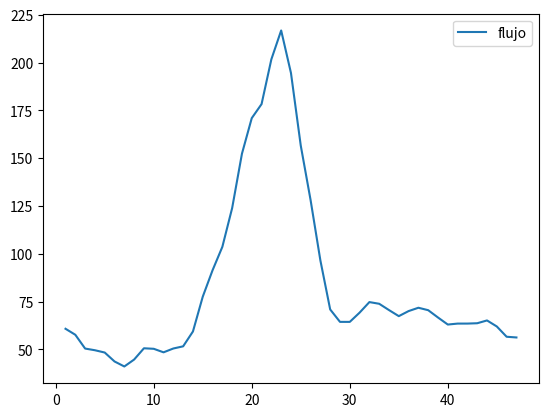

Generate this figure with matplotlib:
import numpy as np
import scipy.interpolate
import pandas as pd
import pylab
import matplotlib.pyplot as plt

wl = [i for i in range(1, 48)]
wl = np.array(wl)


def twin_peaks(wl, flux, delta, R, order=10):
  #La interpolacion permite la evaluacion del espectro a diferentes
  #longitudes de onda después del desplazamiento del arreglo
  rawf = scipy.interpolate.interp1d(wl, flux, bounds_error=False, fill_value=0)
  outf = np.zeros_like(flux)
  outf = outf + flux
  for m in range(1, order+1):
    outf = outf + ((-1)**m) * (R**m) * rawf(wl + (m*delta))
  return outf

flujo1 = [84.08533478,  84.02542877,  84.66689301,  88.79040527,  86.8771286, 
  83.41867065,  83.0365448,   84.22647858,  87.75096893,  86.83274078,
  83.89840698,  82.84483337,  83.69030762,  85.57483673,  94.89457703,
 103.85523987, 117.34669495, 143.28482056, 174.83866882, 201.7688446,
 241.28216553, 291.57144165, 325.38766479, 319.13180542, 289.13284302,
 253.55194092, 204.79350281, 158.77116394, 135.0980835,  120.62703705,
 115.70630646, 110.98122406, 102.01681519,  99.22322083,  96.96622467,
  96.37690735,  97.89134979,  99.12454987,  98.53933716,  95.95309448,
  95.34304047,  98.02826691,  94.52275848,  87.6909256,   85.04315186,
  83.69382477,  80.32698822]

flujo2 = [ 60.76659012,  57.62647247,  50.41750336,  49.53574753,  48.33449936,
  43.66425323,  41.04115295,  44.66896057,  50.56383896,  50.29148102,
  48.44561386,  50.44940948,  51.58250809,  59.35596085,  77.53921509,
  91.3781662 , 103.63374329, 123.92726898, 152.38206482, 170.97193909,
 178.31158447 ,201.74856567, 216.82427979, 194.56236267, 156.55189514,
 128.12651062  ,96.53326416,  70.87791443,  64.37514496,  64.37010193,
  69.20238495,  74.72666168,  73.84421539,  70.54618073,  67.37627411,
  70.02364349,  71.76290894,  70.48664093,  66.65513611,  62.97803116,
  63.47818756 , 63.48593521,  63.65970612,  65.12601471,  61.96345139,
  56.5904007  , 56.21949005]

flujo3 = [ 34.51300049,  35.04608917,  33.54432678,  37.79356384,  40.9273262,
  38.60827255,  36.60696411,  39.29825211,  42.8025322,   41.11476135,
  37.01183701,  38.25086212,  39.82696915,  45.49356461,  57.84592056,
  63.74675751,  71.27405548,  90.15153503, 105.11828613, 124.74910736,
 141.62988281, 139.71665955, 122.26168823, 108.24037933, 110.01968384,
  99.83040619,  70.3952713,   55.88486481,  57.34952545,  56.50667191,
  57.90737534,  60.49988937,  54.65034103,  43.25989914,  42.46909714,
  48.96273041,  49.04454422,  48.71305084,  50.70087433,  50.2251091,
  44.70508194,  40.60639191,  40.11267853,  43.38873672,  44.70631409,
  37.76773453,  31.70433426]

flujo4 = [ 55.44453812,  53.05897522,  52.17845535,  57.08400345,  58.71550369,
  56.29227448,  57.38964081,  57.90274811,  60.02680206,  64.8446579,
  65.73215485,  67.73951721,  67.41873932,  63.23197556,  63.86708832,
  67.05869293,  82.51724243, 105.86291504, 114.51498413, 137.49758911,
 181.33885193, 193.70155334, 173.63934326, 168.8387146 , 191.18556213,
 175.63951111, 113.57263184,  81.41274261,  83.6239624 ,  80.16750336,
  82.07486725,  85.80405426,  76.75112915,  58.83892441,  56.83065033,
  66.05215454,  67.11582184,  66.24571991,  74.72193146,  84.91313171,
  77.871521  ,  62.41158295,  58.20238495,  63.55883026,  66.0831604,
  61.10548401,  54.90304565]

flujo1 = np.array(flujo1)
flujo2 = np.array(flujo2)
flujo3 = np.array(flujo3)
flujo4 = np.array(flujo4)
print(flujo4, np.diff(flujo4))


delta = -5
R = 0.6
trans1 = twin_peaks(wl=wl, flux=flujo4, delta=delta, R=R, order=1)

trans2 = twin_peaks(wl=wl, flux=flujo4, delta=delta, R=R, order=2)
trans3 = twin_peaks(wl=wl, flux=flujo4, delta=delta, R=R, order=3)
trans4 = twin_peaks(wl=wl, flux=flujo4, delta=delta, R=R, order=4)
trans5 = twin_peaks(wl=wl, flux=flujo4, delta=delta, R=R, order=5)
trans6 = twin_peaks(wl=wl, flux=flujo4, delta=delta, R=R, order=6)
trans7 = twin_peaks(wl=wl, flux=flujo4, delta=delta, R=R, order=7)
trans8 = twin_peaks(wl=wl, flux=flujo4, delta=delta, R=R, order=8)
trans9 = twin_peaks(wl=wl, flux=flujo4, delta=delta, R=R, order=9)
trans10 = twin_peaks(wl=wl, flux=flujo2, delta=delta, R=R, order=10)



# print(flujo2, len(flujo1))
# 
# print(wl)

plt.plot(wl, flujo2, label="flujo")
# plt.plot(wl, trans1, label="trans 1")
# plt.plot(wl, trans2, label="trans 2")
# plt.plot(wl, trans3, label="trans 3")
# plt.plot(wl, trans4, label="trans 4")
# plt.plot(wl, trans5, label="trans 5")
# plt.plot(wl, trans6, label="trans 6")
# plt.plot(wl, trans7, label="trans 7")
# plt.plot(wl, trans8, label="trans 8")
# plt.plot(wl, trans9, label="trans 9")
# plt.plot(wl, trans10, label="trans 10")
plt.legend()
plt.show()



